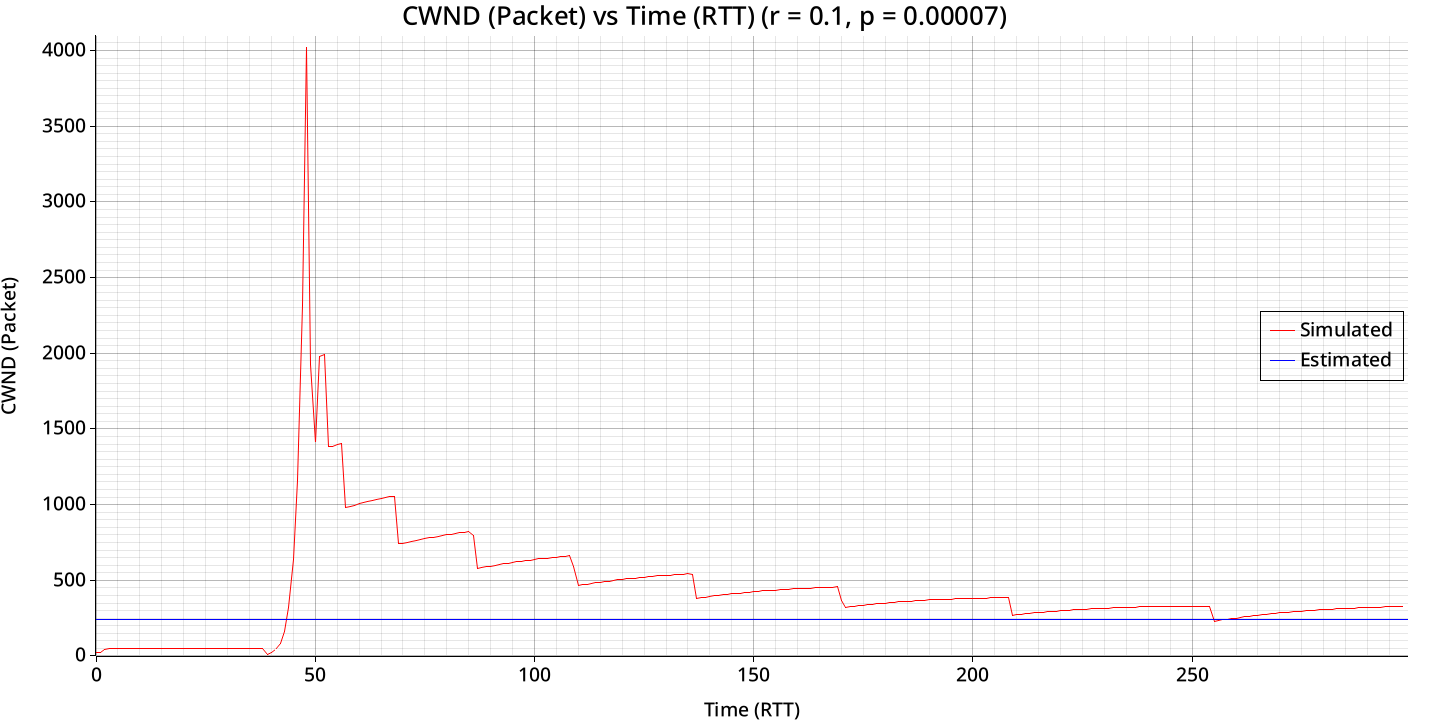

The file beside this chart, header and first rows:
bytes_transferred, congestion_window
108040, 20
108040, 26
108040, 40
370840, 52
529980, 52
529980, 52
560640, 52
560640, 52
560640, 52
560640, 52
560640, 52
560640, 52
560640, 52
560640, 52
560640, 52
560640, 52
560640, 52
560640, 52
560640, 52
560640, 52
560640, 52
560640, 52
560640, 52
560640, 52
560640, 52
560640, 52
560640, 52
560640, 52
560640, 52
560640, 52
560640, 52
560640, 52
560640, 52
560640, 52
560640, 52
560640, 52
560640, 52
560640, 52
560640, 52
560640, 10
560640, 20
591300, 40
619040, 80
687660, 160
1598700, 320
2445500, 640
3943460, 1158
6092580, 2318
7629960, 4020
9568840, 1925
12361820, 1408
14722640, 1976
16474640, 1991
19199000, 1387
20869240, 1386
21194820, 1394
23611120, 1406
25174780, 984
25239020, 988
28061200, 997
... 239 more rows
